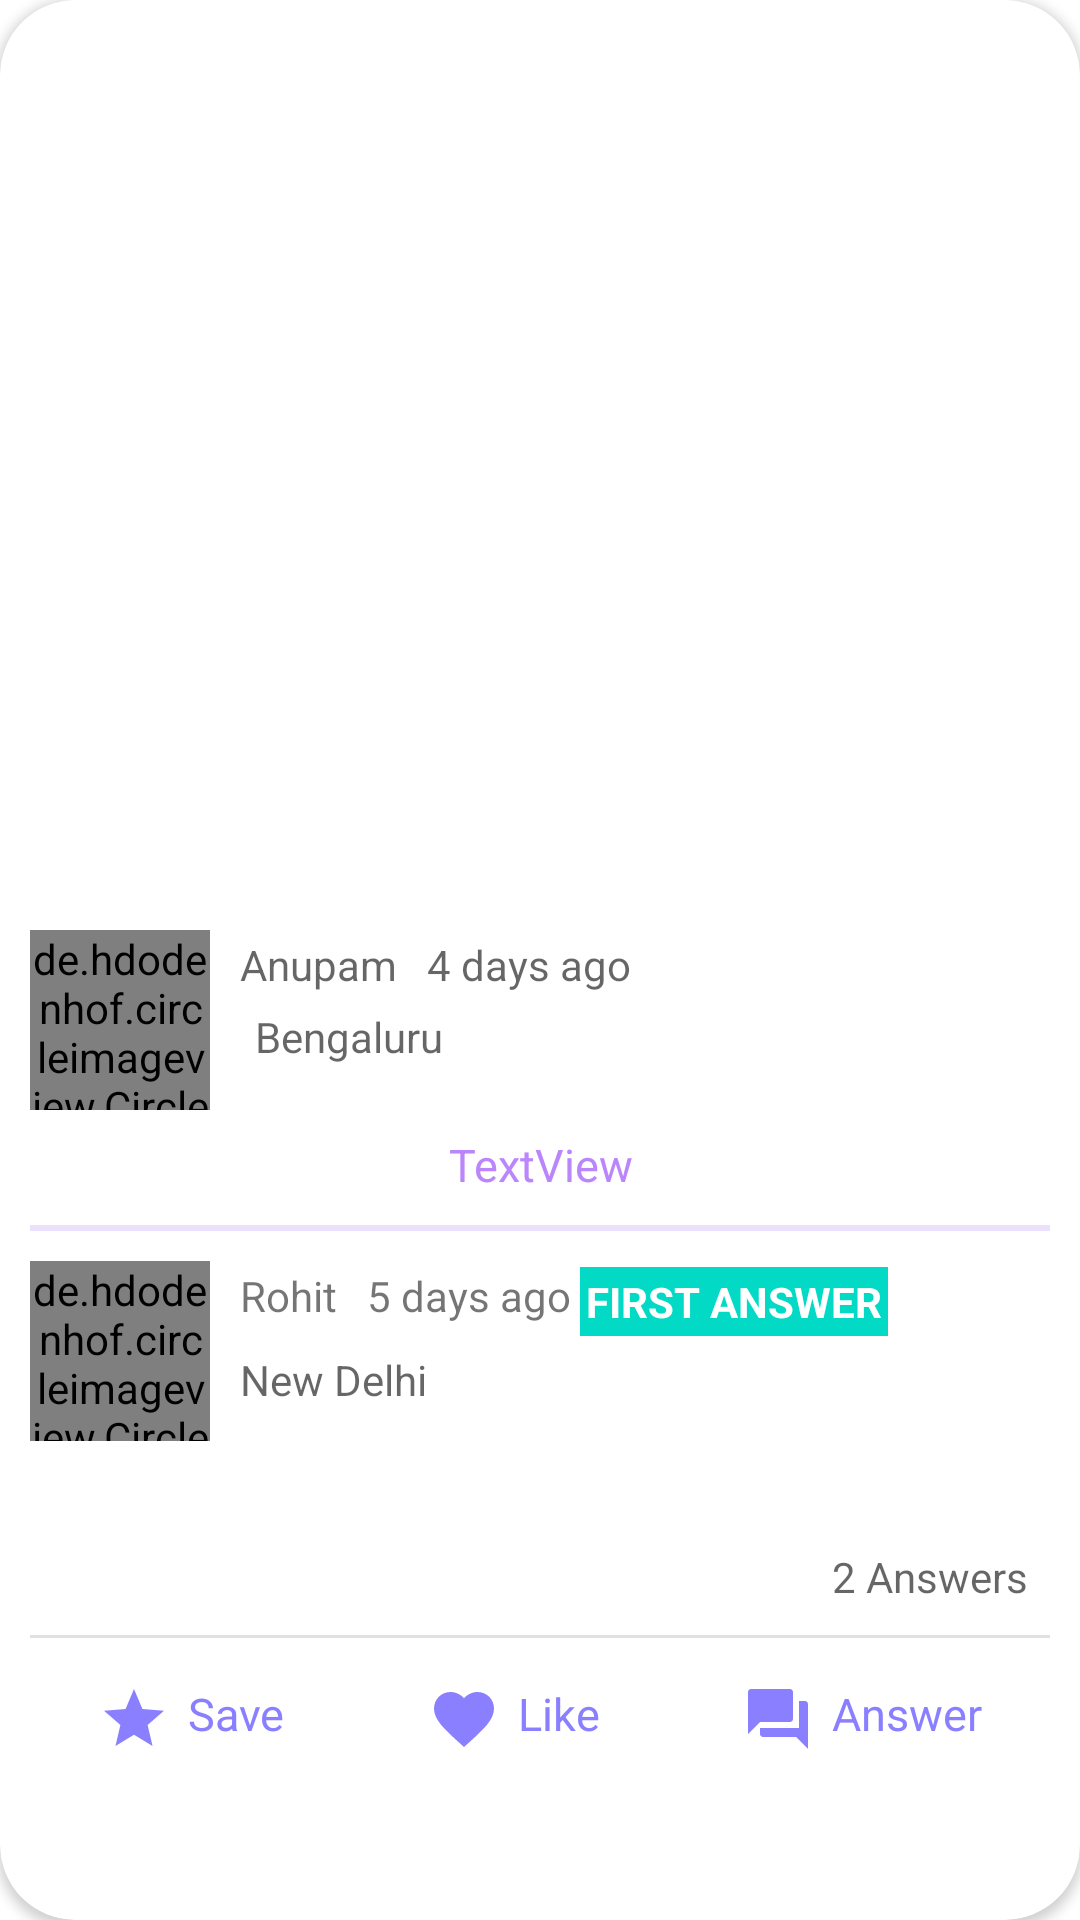

This screen was rendered from an Android layout file. Write that file and the resources it references.
<!-- AndroidManifest.xml: application theme Theme.Neighbourly_Clone -->
<!-- res/layout/recyclerdata.xml -->
<?xml version="1.0" encoding="utf-8"?>
<androidx.cardview.widget.CardView xmlns:android="http://schemas.android.com/apk/res/android"
    xmlns:app="http://schemas.android.com/apk/res-auto"
    xmlns:tools="http://schemas.android.com/tools"
    android:id="@+id/recyclercard"
    android:layout_width="match_parent"
    android:layout_height="wrap_content"
    android:elevation="5dp"
    app:cardCornerRadius="25dp"
   android:layout_marginTop="10dp"
    android:layout_marginBottom="10dp"
    android:padding="5dp"
    >



        <androidx.constraintlayout.widget.ConstraintLayout
            android:layout_width="match_parent"
            android:layout_height="match_parent"
            >

            <ImageView
                android:id="@+id/recyclerimage"
                android:layout_width="match_parent"
                android:layout_height="300dp"
                app:layout_constraintLeft_toLeftOf="parent"
                app:layout_constraintRight_toRightOf="parent"
                app:layout_constraintTop_toTopOf="parent"
                android:src="@drawable/scenery"
                android:scaleType="centerCrop"
                />

            <de.hdodenhof.circleimageview.CircleImageView
                android:id="@+id/recyclerprofile_image"
                android:layout_width="60dp"
                android:layout_height="60dp"
                android:scaleType="centerCrop"
                android:layout_marginLeft="10dp"
                android:layout_marginTop="10dp"
                android:src="@drawable/user"
                app:layout_constraintLeft_toLeftOf="parent"
                app:layout_constraintTop_toBottomOf="@id/recyclerimage" />

            <TextView
                android:id="@+id/name"
                android:layout_width="wrap_content"
                android:layout_height="wrap_content"
                android:layout_marginLeft="10dp"
                android:layout_marginTop="2dp"
                android:hint="@string/anupam"
                app:layout_constraintLeft_toRightOf="@id/recyclerprofile_image"
                app:layout_constraintTop_toTopOf="@+id/recyclerprofile_image" />

            <TextView
                android:id="@+id/timeago"
                android:layout_width="wrap_content"
                android:layout_height="wrap_content"
                android:layout_marginLeft="10dp"
                android:hint="@string/_4_days_ago"
                app:layout_constraintStart_toEndOf="@+id/name"
                app:layout_constraintTop_toTopOf="@+id/name" />

            <TextView
                android:id="@+id/location"
                android:layout_width="wrap_content"
                android:layout_height="wrap_content"
                android:layout_margin="15dp"
                android:drawableLeft="@drawable/location"
                android:hint="@string/bengaluru"
                app:layout_constraintBottom_toBottomOf="@+id/recyclerprofile_image"
                app:layout_constraintStart_toEndOf="@+id/recyclerprofile_image" />

            <TextView
                android:id="@+id/titleorquestion"
                android:layout_width="0dp"
                android:layout_height="wrap_content"
                android:layout_margin="8dp"
                android:gravity="center_horizontal"
                android:text="@string/textview"
                android:textAlignment="center"
                android:textColor="@color/purple_200"
                android:textSize="15sp"
                app:layout_constraintEnd_toEndOf="parent"
                app:layout_constraintHorizontal_bias="0.436"
                app:layout_constraintStart_toStartOf="parent"
                app:layout_constraintTop_toBottomOf="@+id/recyclerprofile_image" />


            <View
                android:id="@+id/dividerquestionasnwer"
                android:layout_width="match_parent"
                android:layout_height="2dp"
                android:backgroundTint="@color/purple_700"
                android:background="?android:attr/listDivider"
                app:layout_constraintLeft_toLeftOf="parent"
                app:layout_constraintRight_toRightOf="parent"
                app:layout_constraintTop_toBottomOf="@id/titleorquestion"
                android:layout_marginHorizontal="5dp"
                android:layout_margin="10dp"
                />

            <de.hdodenhof.circleimageview.CircleImageView
                android:id="@+id/recycleranswer_image"
                android:layout_width="60dp"
                android:layout_height="60dp"
                android:layout_marginLeft="10dp"
                android:layout_marginTop="10dp"
                android:src="@drawable/user"
                app:layout_constraintLeft_toLeftOf="parent"
                app:layout_constraintTop_toBottomOf="@id/dividerquestionasnwer" />

            <TextView
                android:id="@+id/answername"
                android:layout_width="wrap_content"
                android:layout_height="wrap_content"
                android:layout_marginStart="10dp"
                android:layout_marginTop="2dp"
                android:text="Rohit"
                app:layout_constraintStart_toEndOf="@+id/recycleranswer_image"
                app:layout_constraintTop_toTopOf="@+id/recycleranswer_image" />

            <TextView
                android:id="@+id/answerdate"
                android:layout_width="wrap_content"
                android:layout_height="wrap_content"
                android:layout_marginStart="10dp"
                android:text="5 days ago"
                app:layout_constraintStart_toEndOf="@+id/answername"
                app:layout_constraintTop_toTopOf="@+id/answername" />

            <TextView
                android:id="@+id/firstanswer"
                android:layout_width="wrap_content"
                android:layout_height="wrap_content"
               android:layout_marginLeft="3dp"
                android:background="@color/teal_200"
                android:text="FIRST ANSWER"
                android:textColor="#FFFFFF"
                android:textStyle="bold"
                android:padding="2dp"
                app:layout_constraintStart_toEndOf="@+id/answerdate"
                app:layout_constraintTop_toTopOf="@+id/answerdate" />

            <TextView
                android:id="@+id/answerlocation"
                android:layout_width="wrap_content"
                android:layout_height="wrap_content"
                android:layout_marginStart="10dp"
                android:layout_marginBottom="11dp"
                android:drawableLeft="@drawable/location"
                android:hint="New Delhi"
                app:layout_constraintBottom_toBottomOf="@+id/recycleranswer_image"
                app:layout_constraintStart_toEndOf="@+id/recycleranswer_image" />

            <TextView
                android:id="@+id/questionanswer"
                android:layout_width="wrap_content"
                android:layout_height="wrap_content"
                android:textColor="@color/purple_200"
                android:textAlignment="center"
                android:gravity="center_horizontal"
                android:textSize="13sp"
                app:layout_constraintEnd_toEndOf="parent"
                app:layout_constraintStart_toStartOf="parent"
                android:layout_marginTop="8dp"
                app:layout_constraintTop_toBottomOf="@id/recycleranswer_image" />


            <TextView
                android:id="@+id/answercount"
                android:layout_width="wrap_content"
                android:layout_height="wrap_content"
                android:layout_marginTop="10dp"
                android:hint="2 Answers"
                app:layout_constraintHorizontal_bias="0.941"
                app:layout_constraintLeft_toLeftOf="parent"
                app:layout_constraintRight_toRightOf="parent"
                app:layout_constraintTop_toBottomOf="@id/questionanswer" />

            <View
                android:id="@+id/divider"
                android:layout_width="match_parent"
                android:layout_height="1dp"
                android:layout_margin="10dp"
                android:layout_marginTop="20dp"
                android:background="?android:attr/listDivider"
                app:layout_constraintHorizontal_bias="0.0"
                app:layout_constraintLeft_toLeftOf="parent"
                app:layout_constraintRight_toRightOf="parent"
                app:layout_constraintTop_toBottomOf="@id/answercount" />

            <TextView
                android:id="@+id/save"
                android:layout_width="wrap_content"
                android:layout_height="wrap_content"
                android:layout_margin="10dp"
                android:layout_marginTop="20dp"
                android:drawableLeft="@drawable/rating"
                android:drawablePadding="6dp"
                android:text="Save"
                android:textColor="#8A80FF"
                android:textSize="15sp"
                android:padding="5dp"
                app:layout_constraintEnd_toStartOf="@+id/like"
                app:layout_constraintHorizontal_bias="0.5"
                app:layout_constraintStart_toStartOf="parent"
                app:layout_constraintTop_toBottomOf="@+id/divider" />

            <TextView
                android:id="@+id/like"
                android:layout_width="wrap_content"
                android:layout_height="wrap_content"
                android:layout_margin="10dp"
                android:layout_marginTop="20dp"
                android:drawableLeft="@drawable/like"
                android:drawablePadding="6dp"
                android:text="Like"
                android:padding="5dp"
                android:textColor="#8A80FF"
                android:textSize="15sp"
                app:layout_constraintEnd_toStartOf="@+id/answer"
                app:layout_constraintHorizontal_bias="0.5"
                app:layout_constraintStart_toEndOf="@+id/save"
                app:layout_constraintTop_toBottomOf="@+id/divider" />

            <TextView
                android:id="@+id/answer"
                android:layout_width="wrap_content"
                android:layout_height="wrap_content"
                android:layout_margin="10dp"
                android:layout_marginTop="20dp"
                android:drawableLeft="@drawable/answers"
                android:drawablePadding="6dp"
                android:padding="5dp"
                android:text="Answer"
                android:textColor="#8A80FF"
                android:textSize="15sp"
                android:background="@drawable/buttonbackground"
                app:layout_constraintEnd_toEndOf="parent"
                app:layout_constraintHorizontal_bias="0.5"
                app:layout_constraintStart_toEndOf="@+id/like"
                app:layout_constraintTop_toBottomOf="@+id/divider" />


        </androidx.constraintlayout.widget.ConstraintLayout>





</androidx.cardview.widget.CardView>
<!-- resources referenced by this layout -->
<resources>
  <color name="purple_200">#FFBB86FC</color>
  <color name="purple_700">#650AE4</color>
  <color name="teal_200">#FF03DAC5</color>
  <!-- drawable answers (drawable) -->
  <vector android:height="24dp" android:tint="#8A80FF"
      android:viewportHeight="24" android:viewportWidth="24"
      android:width="24dp" xmlns:android="http://schemas.android.com/apk/res/android">
      <path android:fillColor="@android:color/white" android:pathData="M21,6h-2v9L6,15v2c0,0.55 0.45,1 1,1h11l4,4L22,7c0,-0.55 -0.45,-1 -1,-1zM17,12L17,3c0,-0.55 -0.45,-1 -1,-1L3,2c-0.55,0 -1,0.45 -1,1v14l4,-4h10c0.55,0 1,-0.45 1,-1z"/>
  </vector>
  <!-- drawable buttonbackground (drawable) -->
  <?xml version="1.0" encoding="utf-8"?>
  <selector xmlns:android="http://schemas.android.com/apk/res/android">
  
      <item android:state_enabled="true" android:state_focused="true">
          <shape>
              <solid android:color="#E3800B"/>
              <stroke android:color="#E3800B"/>
          </shape>
      </item>
  
      <item android:state_enabled="true">
          <shape>
              <solid android:color="@color/white"/>
              <stroke android:color="@color/purple_200"/>
          </shape>
      </item>
  
  </selector>
  <!-- drawable like (drawable) -->
  <vector android:height="24dp" android:tint="#8A80FF"
      android:viewportHeight="24" android:viewportWidth="24"
      android:width="24dp" xmlns:android="http://schemas.android.com/apk/res/android">
      <path android:fillColor="@android:color/white" android:pathData="M12,21.35l-1.45,-1.32C5.4,15.36 2,12.28 2,8.5 2,5.42 4.42,3 7.5,3c1.74,0 3.41,0.81 4.5,2.09C13.09,3.81 14.76,3 16.5,3 19.58,3 22,5.42 22,8.5c0,3.78 -3.4,6.86 -8.55,11.54L12,21.35z"/>
  </vector>
  <!-- drawable rating (drawable) -->
  <vector android:height="24dp" android:tint="#8A80FF"
      android:viewportHeight="24" android:viewportWidth="24"
      android:width="24dp" xmlns:android="http://schemas.android.com/apk/res/android">
      <path android:fillColor="@android:color/white" android:pathData="M12,17.27L18.18,21l-1.64,-7.03L22,9.24l-7.19,-0.61L12,2 9.19,8.63 2,9.24l5.46,4.73L5.82,21z"/>
  </vector>
  <string name="_4_days_ago">4 days ago</string>
  <string name="anupam">Anupam</string>
  <string name="bengaluru">Bengaluru</string>
  <string name="textview">TextView</string>
  <style name="Theme.Neighbourly_Clone" parent="Theme.MaterialComponents.DayNight.DarkActionBar">
          
          <item name="colorPrimary">@color/purple_500</item>
          <item name="colorPrimaryVariant">@color/purple_700</item>
          <item name="colorOnPrimary">@color/white</item>
          
          <item name="colorSecondary">@color/teal_200</item>
          <item name="colorSecondaryVariant">@color/teal_700</item>
          <item name="colorOnSecondary">@color/black</item>
          
          <item name="android:statusBarColor" tools:targetApi="l">?attr/colorPrimaryVariant</item>
          
      </style>
  <color name="white">#FFFFFFFF</color>
  <color name="purple_500">#FF6200EE</color>
  <color name="teal_700">#FF018786</color>
  <color name="black">#FF000000</color>
</resources>
